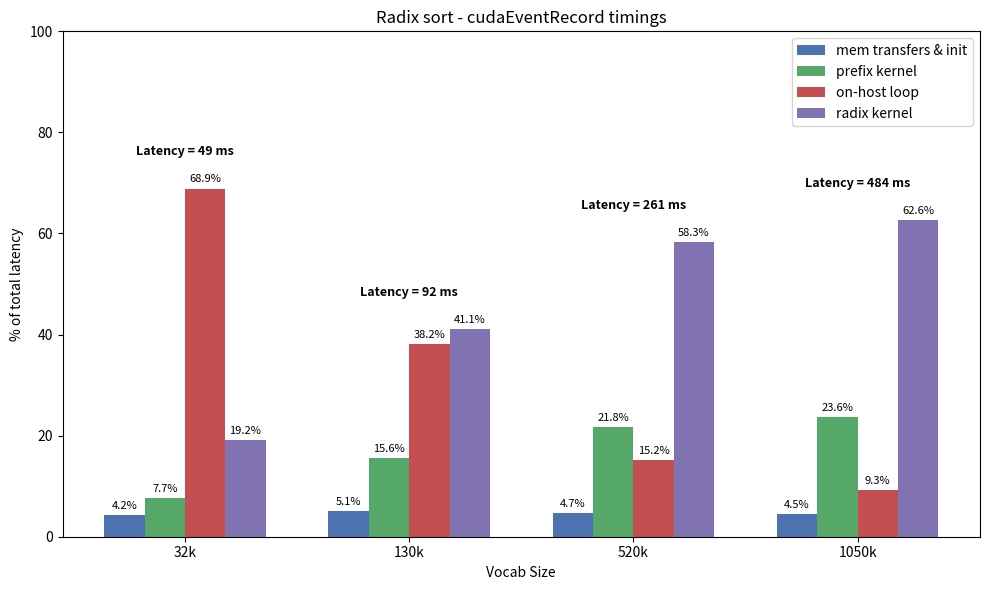

The script that saved this image:
import os
import matplotlib.pyplot as plt

# Data from README (cudaEvent Timings Summary)
vocab_labels = ['32k', '130k', '520k', '1050k']

# Components as percent of total latency (from cudaEvent Timings Summary)
# mem_init = DtoD buffer + HtoD total_ones + DtoD output + init_indices
mem_init = [4.2, 5.1, 4.7, 4.5]
# prefix kernel percent
prefix = [7.7, 15.6, 21.8, 23.6]
# on-host loop percent
host_loop = [68.9, 38.2, 15.2, 9.3]
# radix kernel percent
radix = [19.2, 41.1, 58.3, 62.6]

# Absolute latency (ms) used for group annotations
latency_ms = [49, 92, 261, 484]

# Grouped bar chart
x = range(len(vocab_labels))
width = 0.18

fig, ax = plt.subplots(figsize=(10,6))
ax.bar([p - 1.5*width for p in x], mem_init, width=width, label='mem transfers & init', color='#4C72B0')
ax.bar([p - 0.5*width for p in x], prefix, width=width, label='prefix kernel', color='#55A868')
ax.bar([p + 0.5*width for p in x], host_loop, width=width, label='on-host loop', color='#C44E52')
ax.bar([p + 1.5*width for p in x], radix, width=width, label='radix kernel', color='#8172B2')

ax.set_xticks(x)
ax.set_xticklabels(vocab_labels)
ax.set_xlabel('Vocab Size')
ax.set_ylabel('% of total latency')
ax.set_title('Radix sort - cudaEventRecord timings')
ax.set_ylim(0, 100)
ax.legend()

for i in x:
    ax.text(i - 1.5*width, mem_init[i] + 0.8, f"{mem_init[i]:.1f}%", ha='center', va='bottom', fontsize=8)
    ax.text(i - 0.5*width, prefix[i] + 0.8, f"{prefix[i]:.1f}%", ha='center', va='bottom', fontsize=8)
    ax.text(i + 0.5*width, host_loop[i] + 0.8, f"{host_loop[i]:.1f}%", ha='center', va='bottom', fontsize=8)
    ax.text(i + 1.5*width, radix[i] + 0.8, f"{radix[i]:.1f}%", ha='center', va='bottom', fontsize=8)
    # Group annotation: Latency = X ms
    ax.text(i, max(mem_init[i], prefix[i], host_loop[i], radix[i]) + 6, f"Latency = {latency_ms[i]} ms", ha='center', va='bottom', fontsize=9, fontweight='bold')

out_dir = os.path.join('prof', 'images', 'run1')
os.makedirs(out_dir, exist_ok=True)
out_path = os.path.join(out_dir, 'radix_event_timing_chart.png')
plt.tight_layout()
plt.savefig(out_path, dpi=150)
print('Wrote', out_path)
